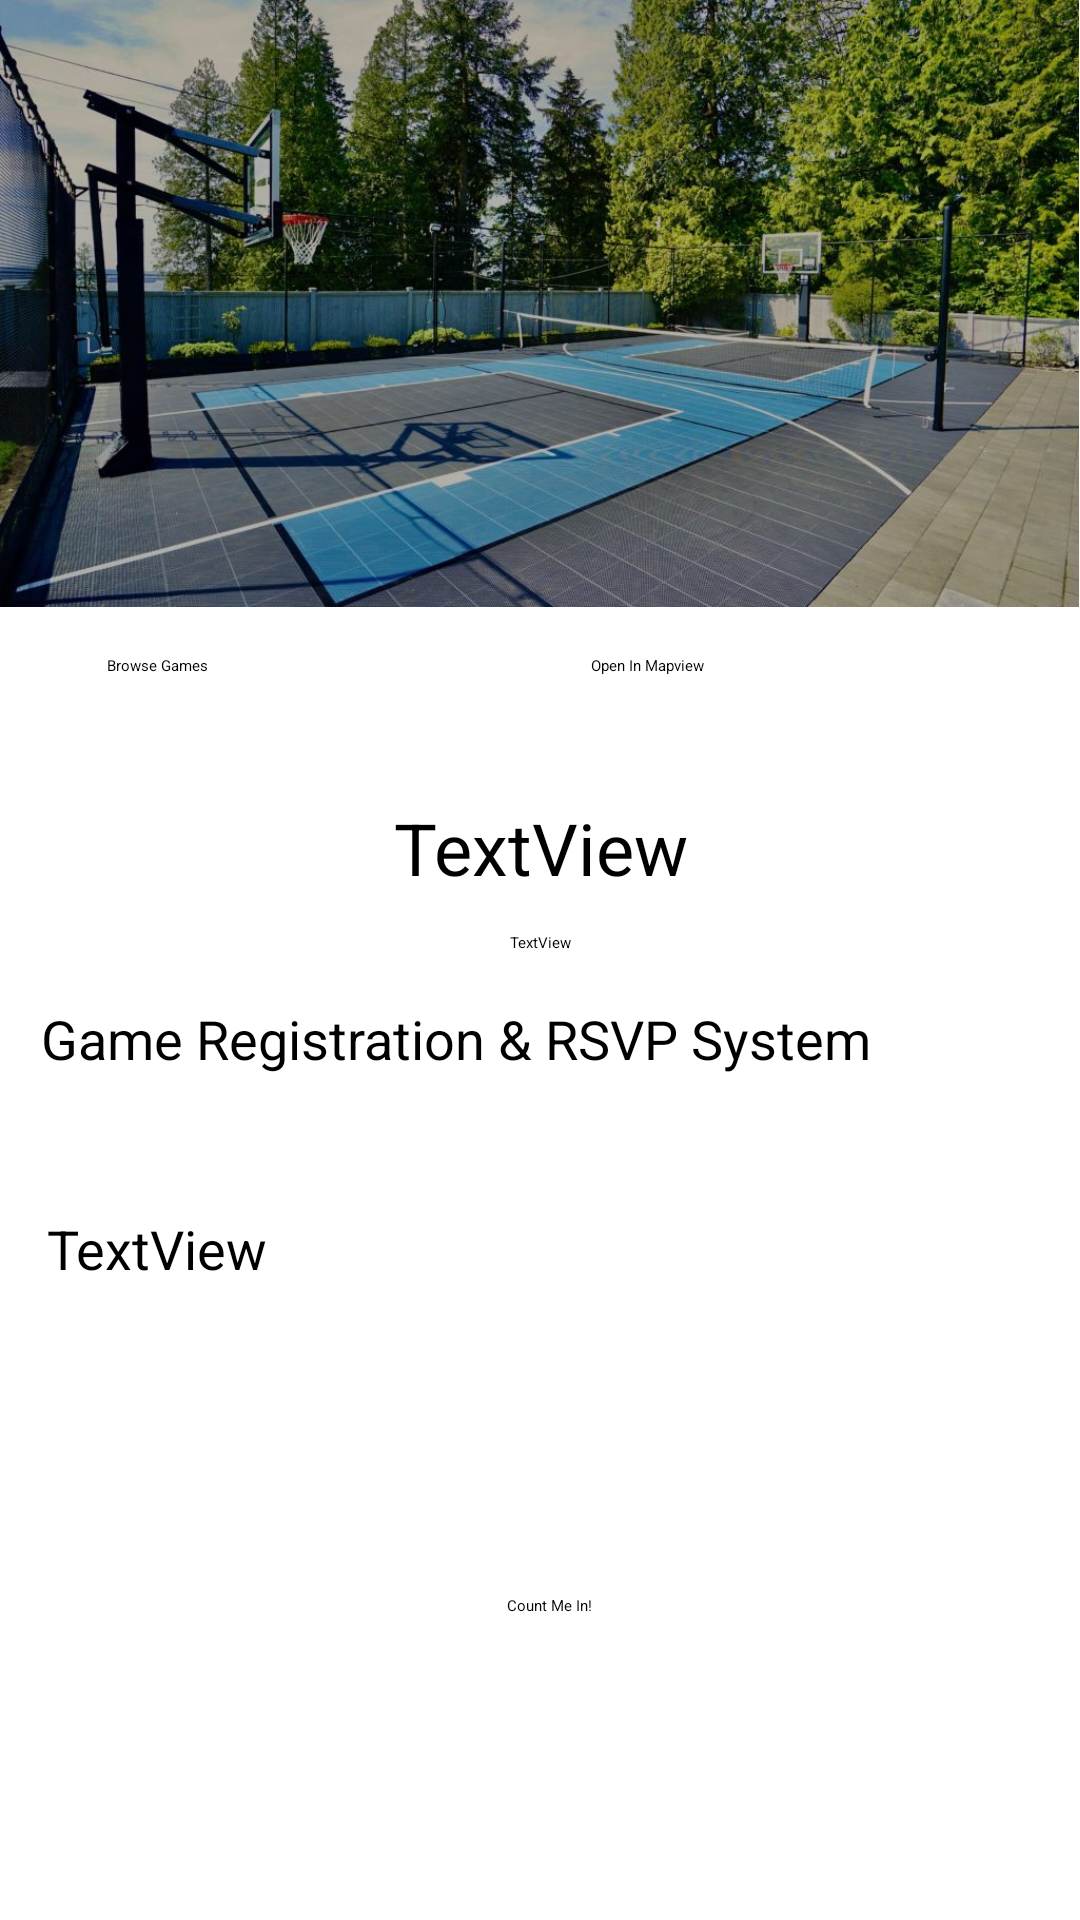

The Android layout XML behind this screen, and the referenced resources:
<!-- AndroidManifest.xml: application theme Theme.Final_project -->
<!-- res/layout/fragment_game_registration.xml -->
<?xml version="1.0" encoding="utf-8"?>
<androidx.constraintlayout.widget.ConstraintLayout 
    xmlns:android="http://schemas.android.com/apk/res/android"
    xmlns:app="http://schemas.android.com/apk/res-auto"
    xmlns:tools="http://schemas.android.com/tools"
    android:layout_width="match_parent"
    android:layout_height="match_parent">

    <TextView
        android:id="@+id/tvRegistration"
        android:layout_width="332dp"
        android:layout_height="66dp"
        android:text="@string/game_registration_rsvp"
        android:textSize="18sp"
        app:layout_constraintBottom_toBottomOf="parent"
        app:layout_constraintEnd_toEndOf="parent"
        app:layout_constraintHorizontal_bias="0.493"
        app:layout_constraintStart_toStartOf="parent"
        app:layout_constraintTop_toTopOf="parent"
        app:layout_constraintVertical_bias="0.582" />

    <TextView
        android:id="@+id/secondHalfTextView"
        android:layout_width="329dp"
        android:layout_height="92dp"
        android:layout_marginTop="4dp"
        android:text="TextView"
        android:textSize="18sp"
        app:layout_constraintEnd_toEndOf="parent"
        app:layout_constraintStart_toStartOf="parent"
        app:layout_constraintTop_toBottomOf="@+id/tvRegistration" />

    <Button
        android:id="@+id/btn_register"
        android:layout_width="wrap_content"
        android:layout_height="wrap_content"
        android:text="Count Me In!"
        app:layout_constraintBottom_toBottomOf="parent"
        app:layout_constraintEnd_toEndOf="parent"
        app:layout_constraintHorizontal_bias="0.51"

        app:layout_constraintStart_toStartOf="parent"
        app:layout_constraintTop_toBottomOf="@+id/tvRegistration"
        app:layout_constraintVertical_bias="0.565" />

    <ImageView
        android:id="@+id/imageView"
        android:layout_width="wrap_content"
        android:layout_height="wrap_content"
        android:adjustViewBounds="true"
        android:scaleType="centerInside"
        android:src="@drawable/court"
        app:layout_constraintEnd_toEndOf="parent"
        app:layout_constraintStart_toStartOf="parent"
        app:layout_constraintTop_toTopOf="parent" />

    <Button
        android:id="@+id/returnButton"
        android:layout_width="wrap_content"
        android:layout_height="wrap_content"
        android:layout_marginTop="16dp"
        android:text="Browse Games"
        app:layout_constraintEnd_toEndOf="parent"
        app:layout_constraintHorizontal_bias="0.109"
        app:layout_constraintStart_toStartOf="parent"
        app:layout_constraintTop_toBottomOf="@+id/imageView" />

    <Button
        android:id="@+id/mapViewButton"
        android:layout_width="wrap_content"
        android:layout_height="wrap_content"
        android:layout_marginTop="16dp"
        android:layout_marginEnd="4dp"
        android:text="Open In Mapview"
        app:layout_constraintEnd_toEndOf="parent"
        app:layout_constraintHorizontal_bias="0.513"
        app:layout_constraintStart_toEndOf="@+id/returnButton"
        app:layout_constraintTop_toBottomOf="@+id/imageView" />

    <TextView
        android:id="@+id/gameTitleText"
        android:layout_width="wrap_content"
        android:layout_height="wrap_content"
        android:text="TextView"
        android:textSize="24sp"
        android:gravity="center"
        app:layout_constraintBottom_toTopOf="@+id/tvRegistration"
        app:layout_constraintEnd_toEndOf="parent"
        app:layout_constraintStart_toStartOf="parent"
        app:layout_constraintTop_toBottomOf="@+id/imageView"
        app:layout_constraintVertical_bias="0.643" />

    <TextView
        android:id="@+id/distanceTextView"
        android:layout_width="135dp"
        android:layout_height="23dp"
        android:layout_marginTop="4dp"
        android:gravity="center"
        android:text="TextView"
        app:layout_constraintEnd_toEndOf="parent"
        app:layout_constraintStart_toStartOf="parent"
        app:layout_constraintTop_toBottomOf="@+id/gameTitleText" />

</androidx.constraintlayout.widget.ConstraintLayout>
<!-- resources referenced by this layout -->
<resources>
  <!-- drawable court: jpg bitmap (drawable, 154741 bytes) -->
  <string name="game_registration_rsvp">Game Registration &amp; RSVP System</string>
</resources>
